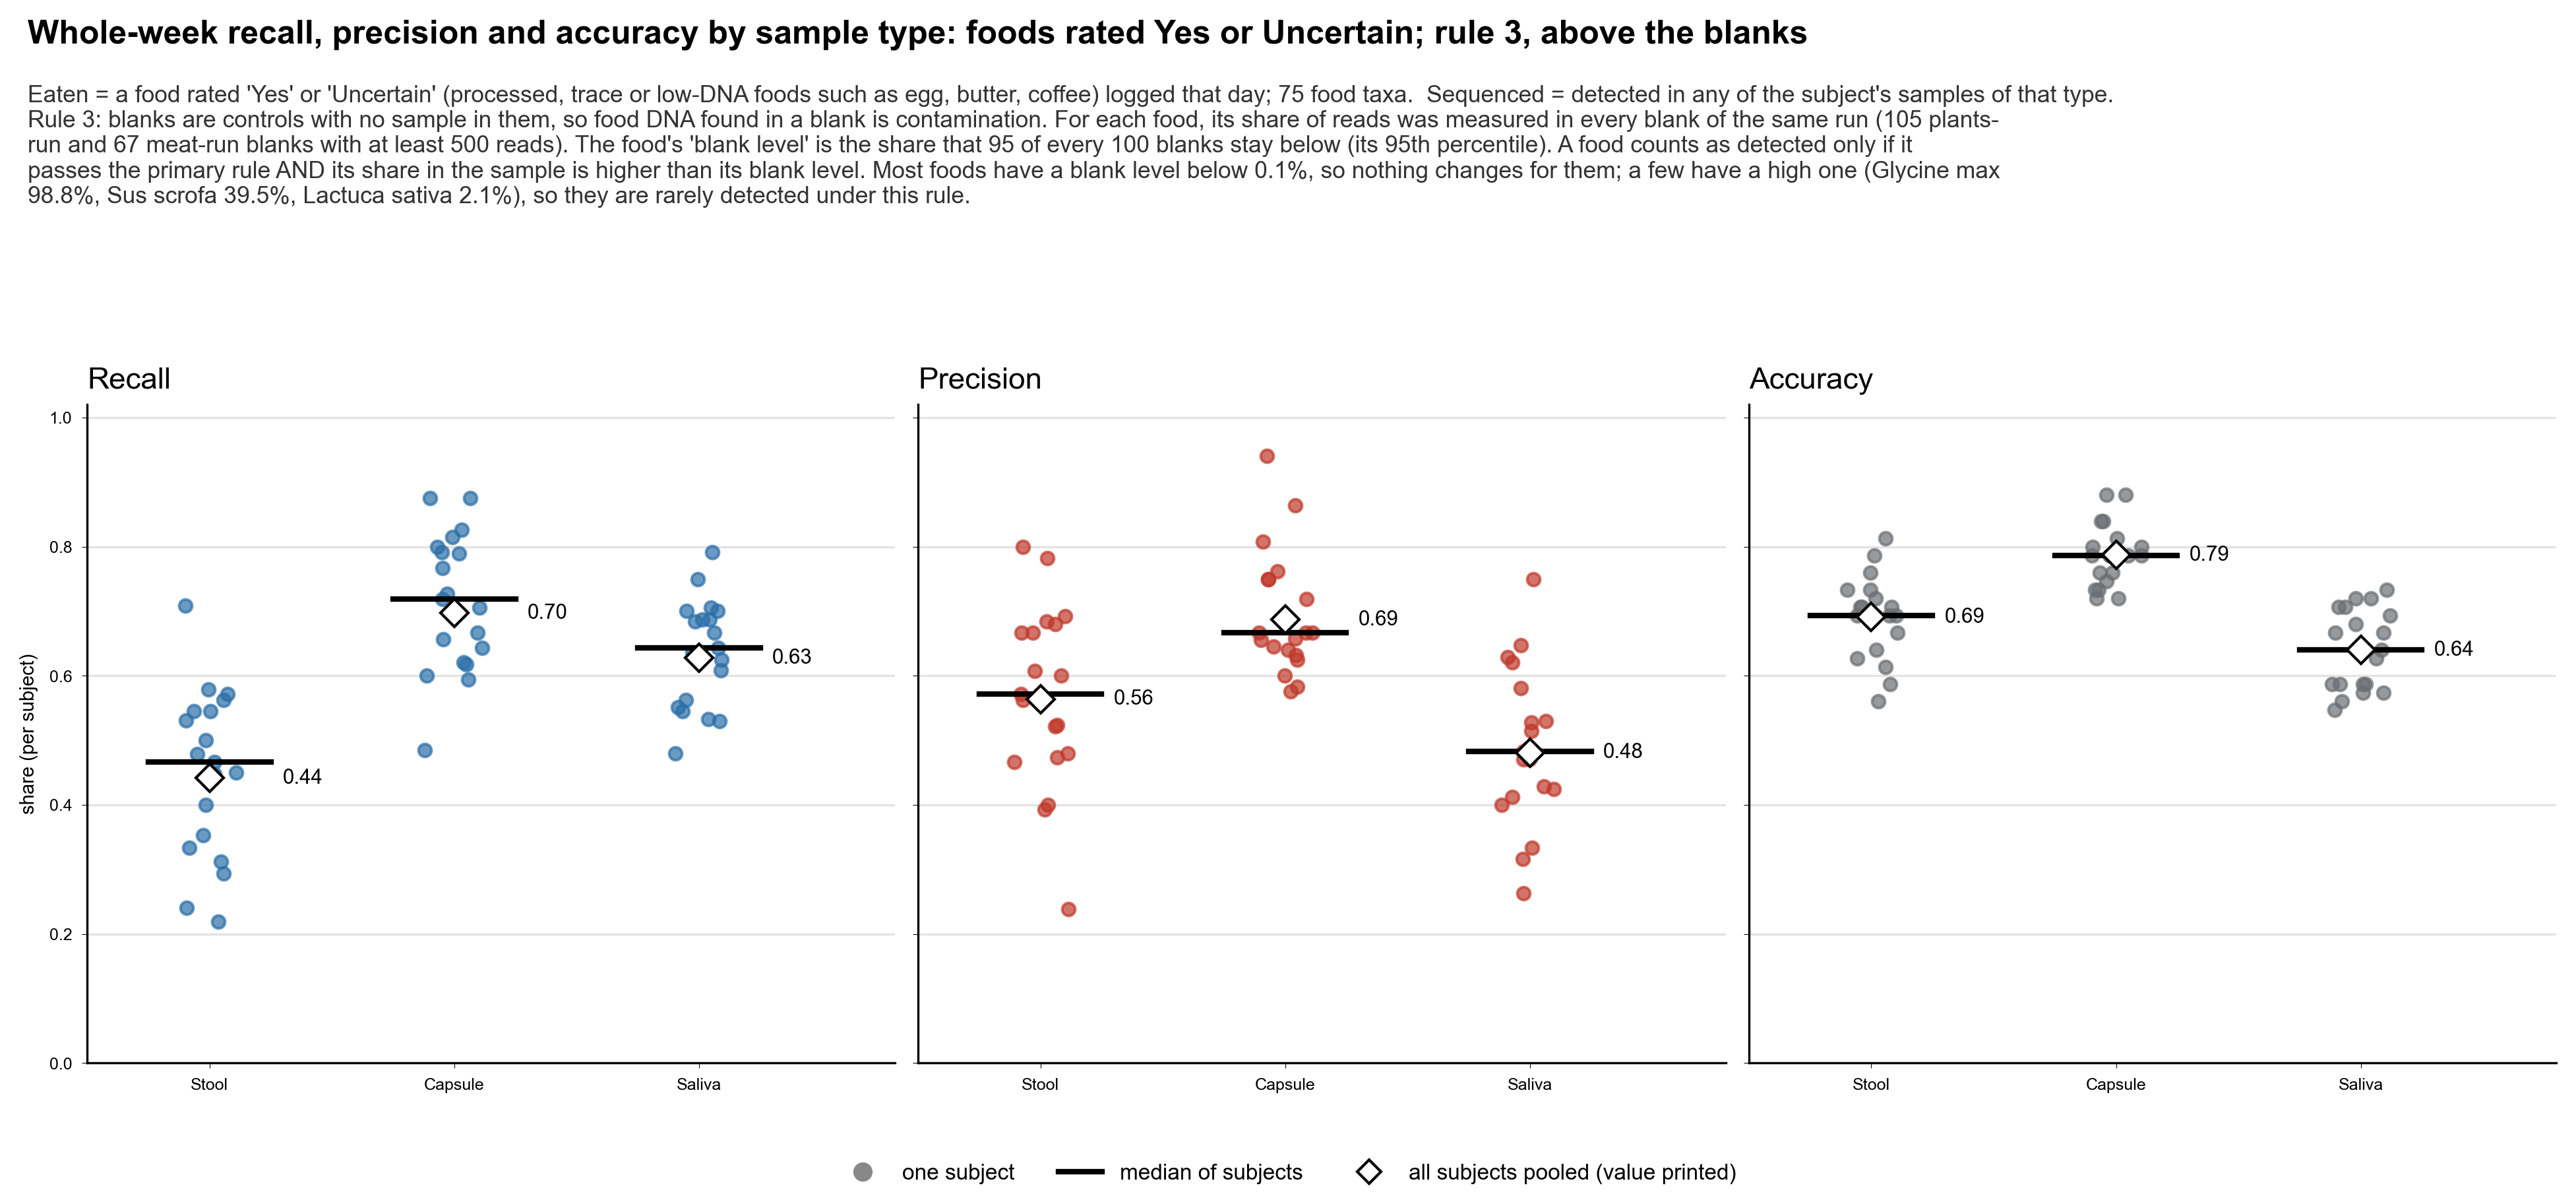

The table this chart was drawn from, first rows:
sample_type, subject, TP, FN, FP, TN, pairs, recall, precision, accuracy
Capsule, 01, 19.0, 5.0, 10.0, 41.0, 75.0, 0.7917, 0.6552, 0.8
Capsule, 03, 16.0, 17.0, 1.0, 41.0, 75.0, 0.4848, 0.9412, 0.76
Capsule, 04, 18.0, 10.0, 6.0, 41.0, 75.0, 0.6429, 0.75, 0.7867
Capsule, 05, 23.0, 7.0, 9.0, 36.0, 75.0, 0.7667, 0.7188, 0.7867
Capsule, 06, 21.0, 11.0, 5.0, 38.0, 75.0, 0.6562, 0.8077, 0.7867
Capsule, 07, 20.0, 10.0, 11.0, 34.0, 75.0, 0.6667, 0.6452, 0.72
Capsule, 08, 15.0, 4.0, 10.0, 46.0, 75.0, 0.7895, 0.6, 0.8133
Capsule, 09, 22.0, 5.0, 11.0, 37.0, 75.0, 0.8148, 0.6667, 0.7867
Capsule, 10, 14.0, 2.0, 7.0, 52.0, 75.0, 0.875, 0.6667, 0.88
Capsule, 12, 15.0, 10.0, 9.0, 41.0, 75.0, 0.6, 0.625, 0.7467
Capsule, 13, 21.0, 13.0, 7.0, 34.0, 75.0, 0.6176, 0.75, 0.7333
Capsule, 14, 16.0, 6.0, 9.0, 44.0, 75.0, 0.7273, 0.64, 0.8
Capsule, 15, 14.0, 2.0, 10.0, 49.0, 75.0, 0.875, 0.5833, 0.84
Capsule, 16, 18.0, 11.0, 9.0, 37.0, 75.0, 0.6207, 0.6667, 0.7333
Capsule, 17, 12.0, 5.0, 7.0, 51.0, 75.0, 0.7059, 0.6316, 0.84
Capsule, 18, 16.0, 4.0, 5.0, 50.0, 75.0, 0.8, 0.7619, 0.88
Capsule, 19, 19.0, 4.0, 14.0, 38.0, 75.0, 0.8261, 0.5758, 0.76
Capsule, 20, 23.0, 9.0, 12.0, 31.0, 75.0, 0.7188, 0.6571, 0.72
Capsule, 21, 19.0, 13.0, 3.0, 40.0, 75.0, 0.5938, 0.8636, 0.7867
Saliva, 01, 19.0, 5.0, 17.0, 34.0, 75.0, 0.7917, 0.5278, 0.7067
Saliva, 03, 18.0, 15.0, 6.0, 36.0, 75.0, 0.5455, 0.75, 0.72
Saliva, 04, 18.0, 10.0, 11.0, 36.0, 75.0, 0.6429, 0.6207, 0.72
Saliva, 05, 16.0, 14.0, 18.0, 27.0, 75.0, 0.5333, 0.4706, 0.5733
Saliva, 06, 22.0, 10.0, 13.0, 30.0, 75.0, 0.6875, 0.6286, 0.6933
Saliva, 07, 21.0, 9.0, 22.0, 23.0, 75.0, 0.7, 0.4884, 0.5867
Saliva, 08, 13.0, 6.0, 26.0, 30.0, 75.0, 0.6842, 0.3333, 0.5733
Saliva, 09, 18.0, 9.0, 16.0, 32.0, 75.0, 0.6667, 0.5294, 0.6667
Saliva, 10, 10.0, 6.0, 28.0, 31.0, 75.0, 0.625, 0.2632, 0.5467
Saliva, 12, 12.0, 13.0, 18.0, 32.0, 75.0, 0.48, 0.4, 0.5867
Saliva, 13, 18.0, 16.0, 17.0, 24.0, 75.0, 0.5294, 0.5143, 0.56
Saliva, 14, 14.0, 8.0, 20.0, 33.0, 75.0, 0.6364, 0.4118, 0.6267
Saliva, 15, 12.0, 4.0, 16.0, 43.0, 75.0, 0.75, 0.4286, 0.7333
Saliva, 16, 16.0, 13.0, 18.0, 28.0, 75.0, 0.5517, 0.4706, 0.5867
Saliva, 17, 12.0, 5.0, 26.0, 32.0, 75.0, 0.7059, 0.3158, 0.5867
Saliva, 18, 14.0, 6.0, 19.0, 36.0, 75.0, 0.7, 0.4242, 0.6667
Saliva, 19, 14.0, 9.0, 15.0, 37.0, 75.0, 0.6087, 0.4828, 0.68
Saliva, 20, 18.0, 14.0, 13.0, 30.0, 75.0, 0.5625, 0.5806, 0.64
Saliva, 21, 22.0, 10.0, 12.0, 31.0, 75.0, 0.6875, 0.6471, 0.7067
Stool, 01, 17.0, 7.0, 11.0, 40.0, 75.0, 0.7083, 0.6071, 0.76
Stool, 03, 18.0, 15.0, 5.0, 37.0, 75.0, 0.5455, 0.7826, 0.7333
Stool, 04, 16.0, 12.0, 4.0, 43.0, 75.0, 0.5714, 0.8, 0.7867
Stool, 05, 14.0, 16.0, 7.0, 38.0, 75.0, 0.4667, 0.6667, 0.6933
Stool, 06, 17.0, 15.0, 8.0, 35.0, 75.0, 0.5312, 0.68, 0.6933
Stool, 07, 12.0, 18.0, 11.0, 34.0, 75.0, 0.4, 0.5217, 0.6133
Stool, 08, 11.0, 8.0, 17.0, 39.0, 75.0, 0.5789, 0.3929, 0.6667
Stool, 09, 9.0, 18.0, 4.0, 44.0, 75.0, 0.3333, 0.6923, 0.7067
Stool, 10, 9.0, 7.0, 7.0, 52.0, 75.0, 0.5625, 0.5625, 0.8133
Stool, 12, 6.0, 19.0, 4.0, 46.0, 75.0, 0.24, 0.6, 0.6933
Stool, 13, 12.0, 22.0, 9.0, 32.0, 75.0, 0.3529, 0.5714, 0.5867
Stool, 14, 12.0, 10.0, 13.0, 40.0, 75.0, 0.5455, 0.48, 0.6933
Stool, 15, 8.0, 8.0, 12.0, 47.0, 75.0, 0.5, 0.4, 0.7333
Stool, 16, 13.0, 16.0, 6.0, 40.0, 75.0, 0.4483, 0.6842, 0.7067
Stool, 17, 5.0, 12.0, 16.0, 42.0, 75.0, 0.2941, 0.2381, 0.6267
Stool, 18, 9.0, 11.0, 10.0, 45.0, 75.0, 0.45, 0.4737, 0.72
Stool, 19, 11.0, 12.0, 10.0, 42.0, 75.0, 0.4783, 0.5238, 0.7067
Stool, 20, 7.0, 25.0, 8.0, 35.0, 75.0, 0.2188, 0.4667, 0.56
Stool, 21, 10.0, 22.0, 5.0, 38.0, 75.0, 0.3125, 0.6667, 0.64
